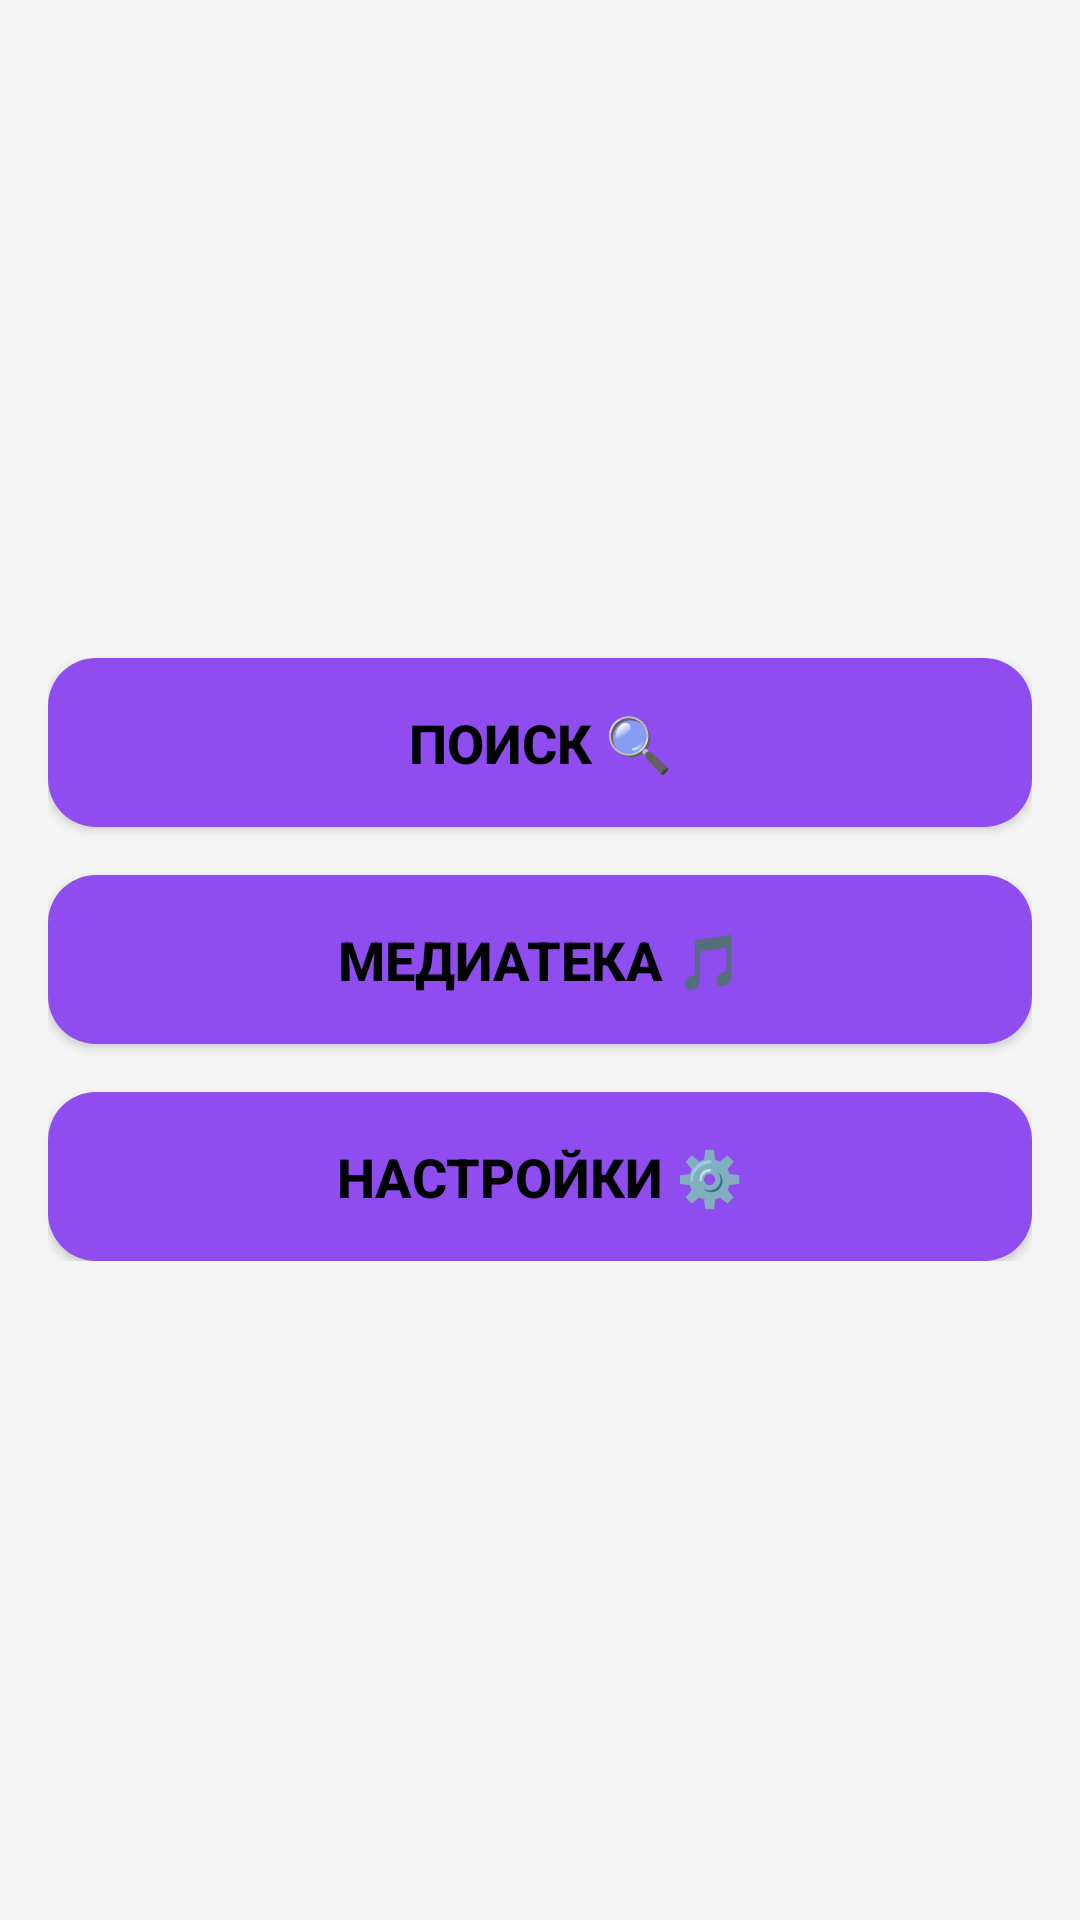

Reconstruct the res/layout file that produces this screen, plus the resources it refers to.
<!-- AndroidManifest.xml: application theme Theme.PlaylistMaker -->
<!-- res/layout/content_main.xml -->
<?xml version="1.0" encoding="utf-8"?>
<RelativeLayout xmlns:android="http://schemas.android.com/apk/res/android"
    xmlns:tools="http://schemas.android.com/tools"
    android:layout_width="match_parent"
    android:layout_height="match_parent"
    android:background="@color/backgroundColor"
    tools:context=".MainActivity">

    <LinearLayout
        android:id="@+id/button_container"
        android:layout_width="match_parent"
        android:layout_height="wrap_content"
        android:layout_centerInParent="true"
        android:orientation="vertical"
        android:padding="16dp">

        <Button
            android:id="@+id/btn_search"
            android:layout_width="match_parent"
            android:layout_height="wrap_content"
            android:layout_marginBottom="16dp"
            android:background="@drawable/button_background"
            android:padding="16dp"
            android:text="@string/search_btn_label"
            android:textColor="@color/primaryTextColor"
            android:textSize="18sp"
            android:textStyle="bold" />

        <Button
            android:id="@+id/btn_media"
            android:layout_width="match_parent"
            android:layout_height="wrap_content"
            android:layout_marginBottom="16dp"
            android:background="@drawable/button_background"
            android:padding="16dp"
            android:text="@string/media_btn_label"
            android:textColor="@color/primaryTextColor"
            android:textSize="18sp"
            android:textStyle="bold" />

        <Button
            android:id="@+id/btn_settings"
            android:layout_width="match_parent"
            android:layout_height="wrap_content"
            android:background="@drawable/button_background"
            android:padding="16dp"
            android:text="@string/settings_btn_label"
            android:textColor="@color/primaryTextColor"
            android:textSize="18sp"
            android:textStyle="bold" />
    </LinearLayout>
</RelativeLayout>
<!-- resources referenced by this layout -->
<resources>
  <color name="backgroundColor">#F5F5F5</color>
  <color name="primaryTextColor">#000000</color>
  <!-- drawable button_background (drawable) -->
  <?xml version="1.0" encoding="utf-8"?>
  <shape xmlns:android="http://schemas.android.com/apk/res/android">
      <corners android:radius="16dp" />
      <solid android:color="@color/buttonColor" />
      <padding
          android:bottom="16dp"
          android:left="16dp"
          android:right="16dp"
          android:top="16dp" />
      <elevation android:color="@color/shadowColor" />
  </shape>
  <string name="media_btn_label">Медиатека 🎵</string>
  <string name="search_btn_label">Поиск 🔍</string>
  <string name="settings_btn_label">Настройки ⚙️</string>
  <style name="Theme.PlaylistMaker" parent="Theme.MaterialComponents.DayNight.NoActionBar">
          <item name="colorPrimary">@color/buttonColor</item>
          <item name="colorPrimaryVariant">@color/buttonColor</item>
          <item name="colorOnPrimary">@color/primaryTextColor</item>
          <item name="android:background">@color/backgroundColor</item>
  
      </style>
  <color name="buttonColor">#8F4CEF</color>
  <color name="shadowColor">#3700B3</color>
</resources>
